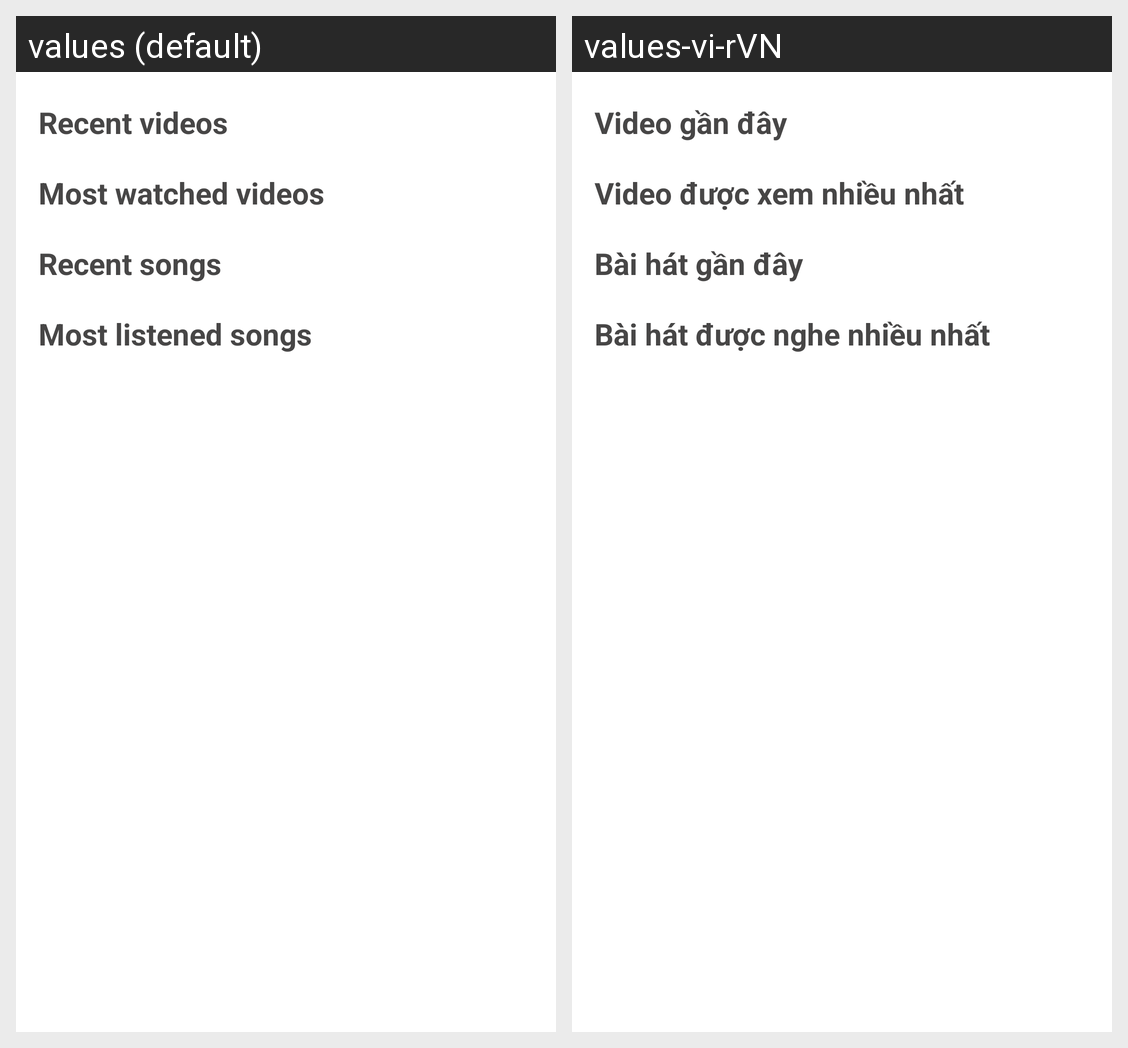

For this localized Android screen grid, give each drawn string resource with its value in every locale shown.
Android screen res/layout/fragment_overview.xml rendered under 2 locales, left to right: values (default), values-vi-rVN. Device: Nexus 5 (rendered at 1080×1920; each locale shown at half size, 540×960, under a caption strip naming it); theme Theme.MediaPlayerApp.
Strings drawn on this screen, with the default value and each locale's value (text and hints the layout hard-codes, and strings that could not be matched under every locale, appear in the picture but are not listed):

recent_videos_textview
  values: Recent videos
  values-vi-rVN: Video gần đây

most_watched_videos_textview
  values: Most watched videos
  values-vi-rVN: Video được xem nhiều nhất

recent_songs_textview
  values: Recent songs
  values-vi-rVN: Bài hát gần đây

most_listened_songs_textview
  values: Most listened songs
  values-vi-rVN: Bài hát được nghe nhiều nhất
